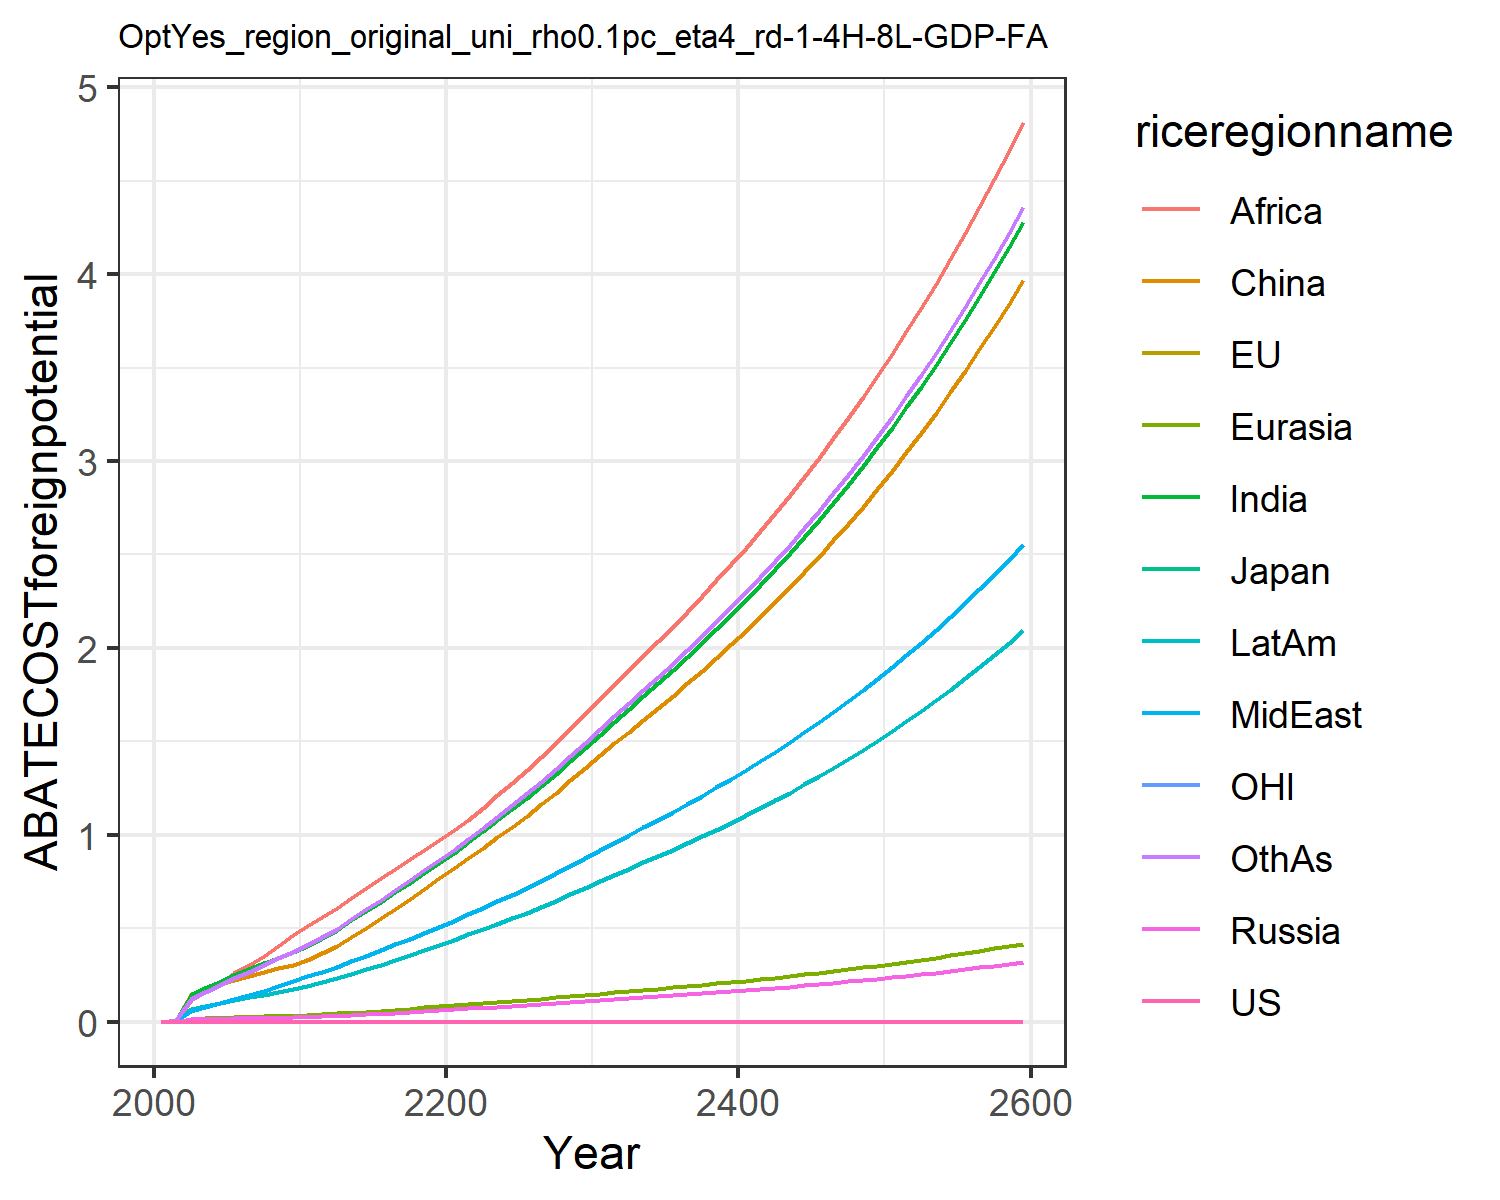

The file beside this chart, header and first rows:
0.0, 0.0, 0.0, 0.0, 0.0, 0.0, 0.0, 0.0, 0.0, 0.0, 0.0, 0.0
0.0, 0.0, 0.0, 0.0008414, 0.0009619, 0.008463, 0.007641, 0.003045, 0.005771, 0.003764, 0.0, 0.006592
0.0, 0.0, 0.0, 0.01353, 0.01628, 0.1477, 0.1417, 0.05955, 0.1163, 0.06831, 0.0, 0.1242
0.0, 0.0, 0.0, 0.01516, 0.01908, 0.1758, 0.1789, 0.07932, 0.1603, 0.08522, 0.0, 0.1606
0.0, 0.0, 0.0, 0.01657, 0.02156, 0.1992, 0.2147, 0.1, 0.2092, 0.1008, 0.0, 0.1971
0.0, 0.0, 0.0, 0.01814, 0.02409, 0.2219, 0.249, 0.1213, 0.2581, 0.116, 0.0, 0.233
0.0, 0.0, 0.0, 0.01972, 0.0266, 0.2449, 0.2814, 0.1433, 0.3049, 0.1311, 0.0, 0.2679
0.0, 0.0, 0.0, 0.02106, 0.02885, 0.2656, 0.3124, 0.1663, 0.3538, 0.1456, 0.0, 0.3026
0.0, 0.0, 0.0, 0.02226, 0.03098, 0.2851, 0.3433, 0.1911, 0.4065, 0.1601, 0.0, 0.3384
0.0, 0.0, 0.0, 0.02333, 0.03299, 0.3035, 0.3741, 0.2177, 0.4632, 0.1746, 0.0, 0.3752
0.0, 0.0, 0.0, 0.02518, 0.03573, 0.3289, 0.4077, 0.2426, 0.5133, 0.1906, 0.0, 0.4125
0.0, 0.0, 0.0, 0.02822, 0.03969, 0.366, 0.4478, 0.2667, 0.5581, 0.2102, 0.0, 0.4535
0.0, 0.0, 0.0, 0.03163, 0.0441, 0.4074, 0.4921, 0.2933, 0.6069, 0.2319, 0.0, 0.4987
0.0, 0.0, 0.0, 0.03561, 0.04922, 0.4554, 0.5431, 0.3239, 0.6629, 0.2569, 0.0, 0.5509
0.0, 0.0, 0.0, 0.03964, 0.05433, 0.5034, 0.5929, 0.3538, 0.7161, 0.2815, 0.0, 0.6018
0.0, 0.0, 0.0, 0.04381, 0.05952, 0.5524, 0.6422, 0.3836, 0.7677, 0.3061, 0.0, 0.6524
0.0, 0.0, 0.0, 0.04817, 0.06487, 0.6031, 0.6923, 0.4137, 0.8189, 0.3312, 0.0, 0.7038
0.0, 0.0, 0.0, 0.05274, 0.07042, 0.6557, 0.7432, 0.4445, 0.8701, 0.3569, 0.0, 0.7562
0.0, 0.0, 0.0, 0.05755, 0.07619, 0.7105, 0.7951, 0.4759, 0.9212, 0.3833, 0.0, 0.8096
0.0, 0.0, 0.0, 0.06262, 0.08217, 0.7676, 0.848, 0.5079, 0.9723, 0.4104, 0.0, 0.8642
0.0, 0.0, 0.0, 0.06738, 0.08803, 0.8236, 0.9034, 0.5411, 1.025, 0.4382, 0.0, 0.9209
0.0, 0.0, 0.0, 0.07174, 0.09371, 0.8781, 0.9613, 0.5756, 1.08, 0.4667, 0.0, 0.9799
0.0, 0.0, 0.0, 0.07605, 0.09933, 0.932, 1.019, 0.6097, 1.145, 0.495, 0.0, 1.038
0.0, 0.0, 0.0, 0.08047, 0.1051, 0.9874, 1.077, 0.6445, 1.211, 0.524, 0.0, 1.098
0.0, 0.0, 0.0, 0.08499, 0.111, 1.044, 1.137, 0.6802, 1.278, 0.5537, 0.0, 1.159
0.0, 0.0, 0.0, 0.08962, 0.117, 1.103, 1.199, 0.7166, 1.347, 0.5842, 0.0, 1.221
0.0, 0.0, 0.0, 0.09438, 0.1232, 1.163, 1.262, 0.754, 1.418, 0.6155, 0.0, 1.285
0.0, 0.0, 0.0, 0.09937, 0.1297, 1.226, 1.328, 0.7932, 1.493, 0.6484, 0.0, 1.353
0.0, 0.0, 0.0, 0.1045, 0.1364, 1.291, 1.396, 0.8335, 1.569, 0.6822, 0.0, 1.422
0.0, 0.0, 0.0, 0.1098, 0.1432, 1.357, 1.465, 0.8746, 1.647, 0.7168, 0.0, 1.492
0.0, 0.0, 0.0, 0.1151, 0.1502, 1.424, 1.536, 0.9168, 1.727, 0.7519, 0.0, 1.564
0.0, 0.0, 0.0, 0.1203, 0.157, 1.489, 1.606, 0.9585, 1.806, 0.7861, 0.0, 1.636
0.0, 0.0, 0.0, 0.1254, 0.1636, 1.552, 1.673, 0.9988, 1.881, 0.8191, 0.0, 1.704
0.0, 0.0, 0.0, 0.1305, 0.1702, 1.615, 1.741, 1.039, 1.958, 0.8523, 0.0, 1.773
0.0, 0.0, 0.0, 0.1356, 0.1769, 1.679, 1.81, 1.08, 2.035, 0.886, 0.0, 1.843
0.0, 0.0, 0.0, 0.1409, 0.1838, 1.744, 1.88, 1.122, 2.114, 0.9203, 0.0, 1.915
0.0, 0.0, 0.0, 0.1462, 0.1908, 1.81, 1.952, 1.165, 2.194, 0.9553, 0.0, 1.988
0.0, 0.0, 0.0, 0.1517, 0.1979, 1.878, 2.025, 1.209, 2.277, 0.9911, 0.0, 2.062
0.0, 0.0, 0.0, 0.1574, 0.2053, 1.947, 2.1, 1.253, 2.361, 1.028, 0.0, 2.139
0.0, 0.0, 0.0, 0.1631, 0.2128, 2.019, 2.177, 1.299, 2.447, 1.065, 0.0, 2.217
0.0, 0.0, 0.0, 0.169, 0.2205, 2.092, 2.256, 1.346, 2.536, 1.104, 0.0, 2.297
0.0, 0.0, 0.0, 0.1751, 0.2284, 2.167, 2.337, 1.395, 2.627, 1.144, 0.0, 2.38
0.0, 0.0, 0.0, 0.1813, 0.2366, 2.244, 2.42, 1.444, 2.721, 1.185, 0.0, 2.465
0.0, 0.0, 0.0, 0.1878, 0.2449, 2.324, 2.506, 1.496, 2.817, 1.226, 0.0, 2.552
0.0, 0.0, 0.0, 0.1944, 0.2535, 2.405, 2.594, 1.548, 2.916, 1.27, 0.0, 2.642
0.0, 0.0, 0.0, 0.2011, 0.2624, 2.489, 2.684, 1.602, 3.018, 1.314, 0.0, 2.734
0.0, 0.0, 0.0, 0.2081, 0.2715, 2.576, 2.778, 1.658, 3.123, 1.359, 0.0, 2.829
0.0, 0.0, 0.0, 0.2153, 0.2809, 2.665, 2.873, 1.715, 3.23, 1.406, 0.0, 2.926
0.0, 0.0, 0.0, 0.2227, 0.2905, 2.756, 2.972, 1.774, 3.342, 1.455, 0.0, 3.027
0.0, 0.0, 0.0, 0.2303, 0.3005, 2.851, 3.074, 1.835, 3.456, 1.505, 0.0, 3.131
0.0, 0.0, 0.0, 0.2382, 0.3107, 2.948, 3.179, 1.897, 3.574, 1.556, 0.0, 3.237
0.0, 0.0, 0.0, 0.2463, 0.3213, 3.048, 3.287, 1.962, 3.695, 1.609, 0.0, 3.347
0.0, 0.0, 0.0, 0.2546, 0.3322, 3.151, 3.398, 2.028, 3.82, 1.663, 0.0, 3.461
0.0, 0.0, 0.0, 0.2632, 0.3434, 3.258, 3.513, 2.097, 3.95, 1.719, 0.0, 3.578
0.0, 0.0, 0.0, 0.2721, 0.355, 3.367, 3.631, 2.167, 4.083, 1.777, 0.0, 3.698
0.0, 0.0, 0.0, 0.2812, 0.3669, 3.481, 3.753, 2.24, 4.22, 1.837, 0.0, 3.823
0.0, 0.0, 0.0, 0.2907, 0.3792, 3.597, 3.879, 2.315, 4.361, 1.899, 0.0, 3.951
0.0, 0.0, 0.0, 0.3004, 0.3919, 3.718, 4.009, 2.393, 4.507, 1.962, 0.0, 4.083
0.0, 0.0, 0.0, 0.3104, 0.405, 3.842, 4.143, 2.473, 4.658, 2.028, 0.0, 4.219
0.0, 0.0, 0.0, 0.3208, 0.4185, 3.97, 4.281, 2.555, 4.813, 2.096, 0.0, 4.36
